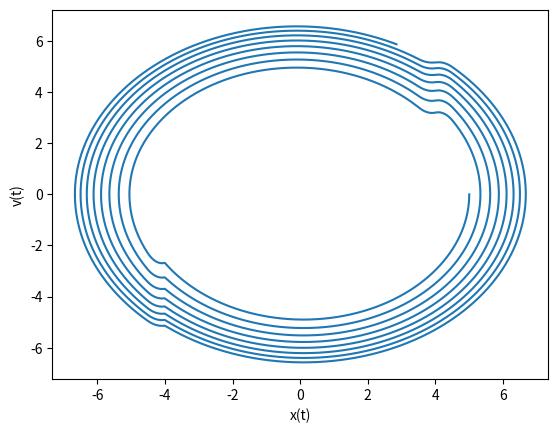

This chart was generated by the following Python code: (Note: this script raises an exception after producing the figure.)
import matplotlib.pyplot as plt
import numpy as np


def equation(Y, fric=0.1):
    f1 = Y[1]
    if Y[1] > 0:
        f2 = - Y[0] + F(Y[0], Y[1]) - fric
    elif Y[1] < 0:
        f2 = - Y[0] + F(Y[0], Y[1]) + fric
    else:
        f2 = - Y[0] + F(Y[0], Y[1])
    return np.array([f1, f2])


def F(x, v, f=5, L=4, eps=0.5):
    if v > 0:
        if (x > L - eps) & (x <= L):
            return (f * x / eps + f - L * f / eps)
        elif (x > L) & (x < L + eps):
            return (- f * x / eps + f + L * f / eps)
        else:
            return 0
    else:
        if (x > - L - eps) & (x <= - L):
            return - (f * x / eps + f + L * f / eps)
        elif (x > L) & (x < - L + eps):
            return - (- f * x / eps + f - L * f / eps)
        else:
            return 0


def runge_kutta(Y, h):
    k_1 = h * equation(Y)
    k_2 = h * equation(Y + k_1/2)
    k_3 = h * equation(Y + k_2/2)
    k_4 = h * equation(Y + k_3)
    return Y + (k_1 + 2*k_2 + 2*k_3 + k_4)/6


def main():
    Y = np.array([5, 0])
    h = 0.001

    ans = [[], []]
    t = []
    for i in range(50000):
        Y = runge_kutta(Y, h)
        t.append(h * (i + 1))
        for j in range(2):
            ans[j].append(Y[j])

    print('初期条件 (x, v) = (5, 0)')
    plt.plot(ans[0], ans[1])
    plt.xlabel('x(t)')
    plt.ylabel('v(t)')
    fig.savefig("img01.png")

    plt.plot(t, ans[0])
    plt.xlabel('t')
    plt.ylabel('x(t)')
    fig.savefig("img02.png")

    plt.plot(t, ans[1])
    plt.xlabel('t')
    plt.ylabel('v(t)')
    fig.savefig("img03.png")


if __name__ == "__main__":
    main()
